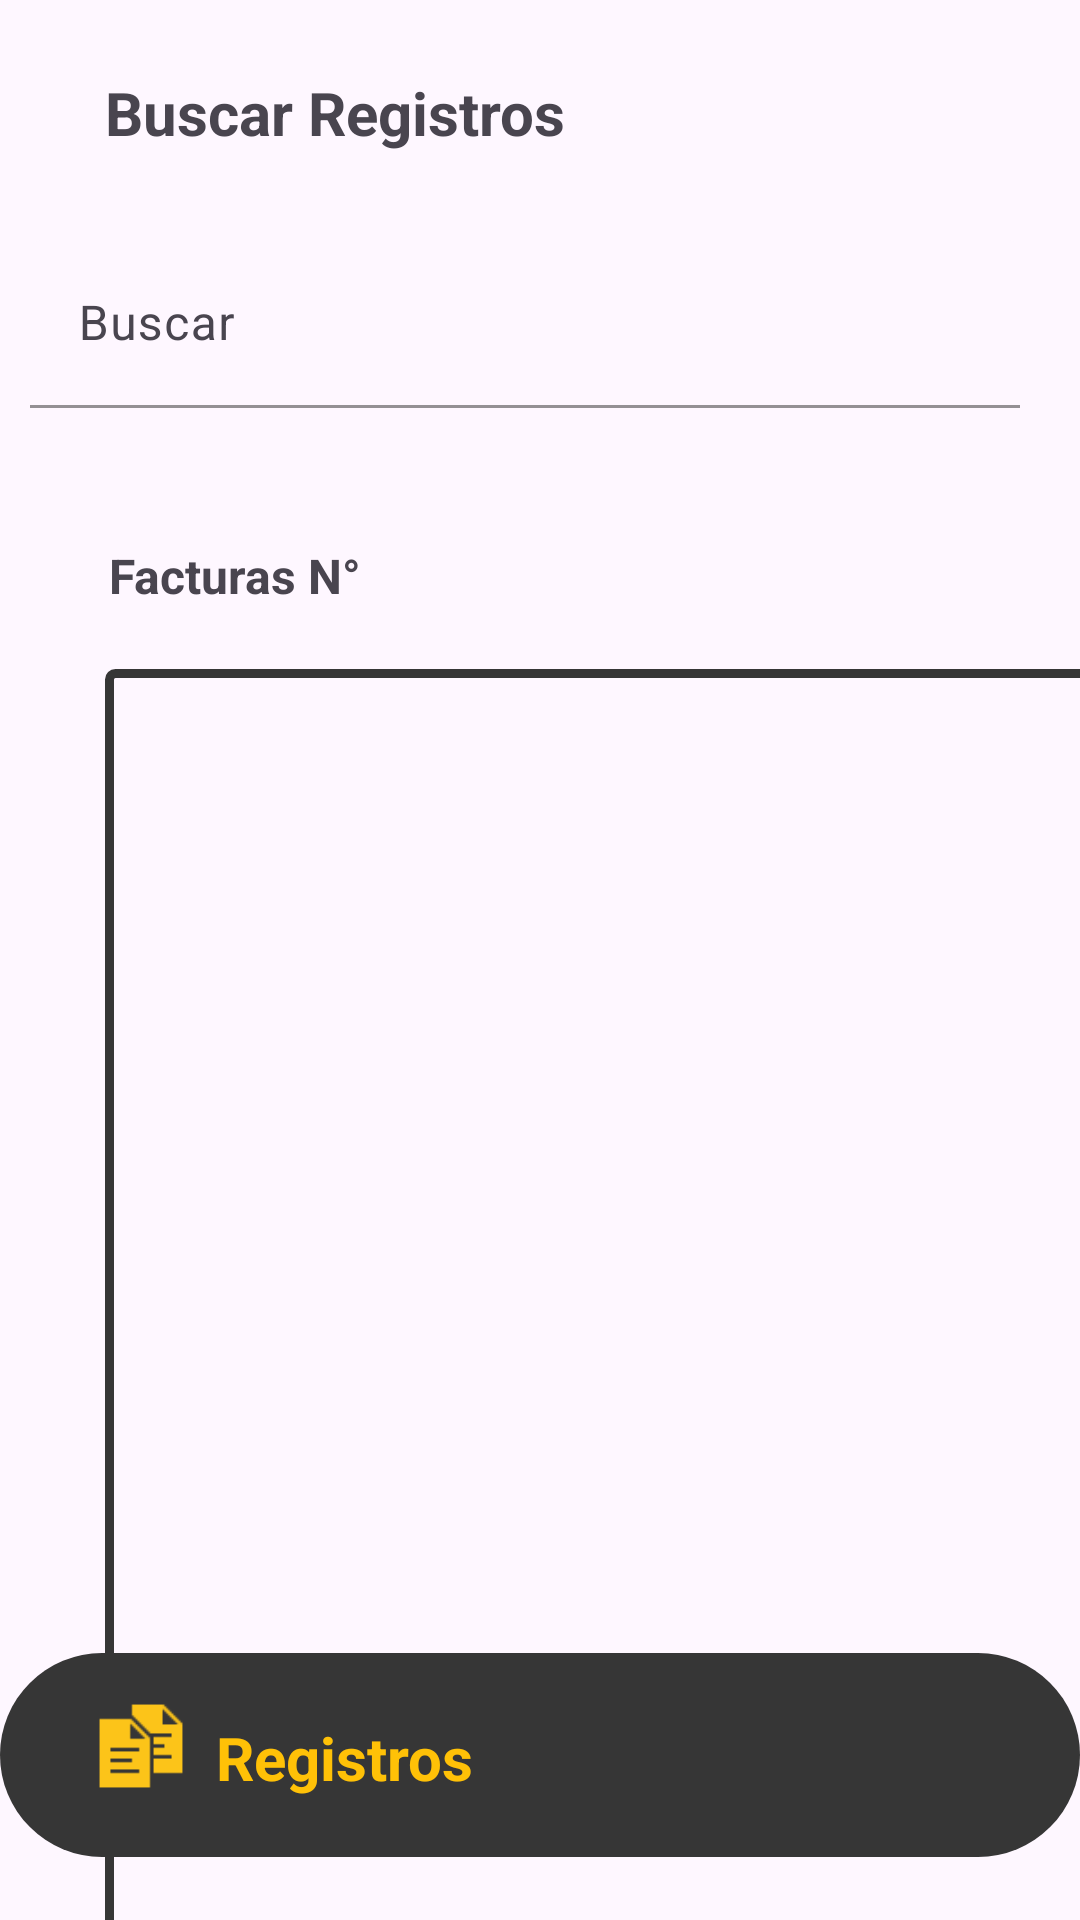

Produce the Android XML layout that renders to this screen, including the resource entries it uses.
<!-- AndroidManifest.xml: application theme Theme.Aplicacion_CVR -->
<!-- res/layout/activity_registros.xml -->
<?xml version="1.0" encoding="utf-8"?>
<androidx.constraintlayout.widget.ConstraintLayout xmlns:android="http://schemas.android.com/apk/res/android"
    xmlns:app="http://schemas.android.com/apk/res-auto"
    xmlns:tools="http://schemas.android.com/tools"
    android:id="@+id/main"
    android:layout_width="match_parent"
    android:layout_height="match_parent"
    tools:context=".Ventanas.Registros">

    <TextView
        android:id="@+id/lbRegistros"
        android:layout_width="222dp"
        android:layout_height="29dp"
        android:layout_marginStart="35dp"
        android:layout_marginTop="24dp"
        android:text="Buscar Registros"
        android:textSize="20sp"
        android:textStyle="bold"
        app:layout_constraintEnd_toEndOf="parent"
        app:layout_constraintHorizontal_bias="0.0"
        app:layout_constraintStart_toStartOf="parent"
        app:layout_constraintTop_toTopOf="parent"
        tools:ignore="HardcodedText,TextSizeCheck" />

    <com.google.android.material.textfield.TextInputLayout
        android:id="@+id/tilyBuscarRucFactura"
        android:layout_width="340dp"
        android:layout_height="69dp"
        android:layout_marginStart="35dp"
        android:layout_marginTop="80dp"
        android:layout_marginEnd="35dp"
        app:boxBackgroundMode="filled"
        app:boxStrokeColor="#d79830"
        app:cursorColor="#434343"
        app:endIconMode="clear_text"
        app:endIconTint="#FFC107"
        app:errorEnabled="true"
        app:hintTextColor="#FFC107"
        app:layout_constraintEnd_toEndOf="parent"
        app:layout_constraintStart_toStartOf="parent"
        app:layout_constraintTop_toTopOf="parent"
        app:placeholderTextColor="#FFC107"
        app:startIconDrawable="@drawable/baseline_content_paste_search_24"
        app:startIconTint="#FFC107">

        <com.google.android.material.textfield.TextInputEditText
            android:id="@+id/txtEditBuscarRucFactura"
            android:layout_width="330dp"
            android:layout_height="56dp"
            android:hint="Buscar"
            android:imeOptions="actionDone"
            android:inputType="text|textPersonName"
            tools:ignore="HardcodedText,TextContrastCheck" />
    </com.google.android.material.textfield.TextInputLayout>

    <TextView
        android:id="@+id/lbFacturas"
        android:layout_width="114dp"
        android:layout_height="24dp"
        android:layout_marginStart="35dp"
        android:layout_marginTop="32dp"
        android:text="Facturas N°"
        android:textSize="16sp"
        android:textStyle="bold"
        app:layout_constraintEnd_toEndOf="parent"
        app:layout_constraintHorizontal_bias="0.006"
        app:layout_constraintStart_toStartOf="parent"
        app:layout_constraintTop_toBottomOf="@+id/tilyBuscarRucFactura"
        tools:ignore="HardcodedText,TextSizeCheck" />

    <ListView
        android:id="@+id/listFacturas"
        android:layout_width="340dp"
        android:layout_height="480dp"
        android:layout_marginStart="35dp"
        android:layout_marginTop="18dp"
        android:layout_marginEnd="35dp"
        android:background="@drawable/bordes_lista"
        android:choiceMode="singleChoice"
        android:fadingEdge="vertical"
        android:scrollbars="vertical"
        app:layout_constraintEnd_toEndOf="parent"
        app:layout_constraintHorizontal_bias="0.0"
        app:layout_constraintStart_toStartOf="parent"
        app:layout_constraintTop_toBottomOf="@+id/lbFacturas" />

    <androidx.constraintlayout.widget.ConstraintLayout
        android:id="@+id/lyRegistro"
        android:layout_width="360dp"
        android:layout_height="0dp"
        android:layout_marginStart="70dp"
        android:layout_marginEnd="70dp"
        android:layout_marginBottom="21dp"
        android:background="@drawable/bordes_circulares"
        app:layout_constraintBottom_toBottomOf="parent"
        app:layout_constraintEnd_toEndOf="parent"
        app:layout_constraintHorizontal_bias="0.5"
        app:layout_constraintStart_toStartOf="parent"
        tools:ignore="VisualLintBounds">

        <TextView
            android:id="@+id/lbRegistro"
            android:layout_width="wrap_content"
            android:layout_height="wrap_content"
            android:layout_marginStart="10dp"
            android:text="Registros"
            android:textColor="@color/gold"
            android:textSize="20sp"
            android:textStyle="bold"
            app:layout_constraintBottom_toBottomOf="parent"
            app:layout_constraintStart_toEndOf="@+id/imgRegistrosBar"
            app:layout_constraintTop_toTopOf="parent"
            app:layout_constraintVertical_bias="0.524"
            tools:ignore="HardcodedText" />

        <ImageView
            android:id="@+id/imgRegistrosBar"
            android:layout_width="30dp"
            android:layout_height="30dp"
            android:layout_marginStart="32dp"
            android:layout_marginTop="16dp"
            android:layout_marginBottom="22dp"
            app:layout_constraintBottom_toBottomOf="parent"
            app:layout_constraintStart_toStartOf="parent"
            app:layout_constraintTop_toTopOf="parent"
            app:layout_constraintVertical_bias="0.65"
            app:srcCompat="@drawable/registros"
            tools:ignore="ContentDescription" />
    </androidx.constraintlayout.widget.ConstraintLayout>

</androidx.constraintlayout.widget.ConstraintLayout>
<!-- resources referenced by this layout -->
<resources>
  <color name="gold">#FFC107</color>
  <!-- drawable bordes_circulares (drawable) -->
  <?xml version="1.0" encoding="utf-8"?>
  <shape xmlns:android="http://schemas.android.com/apk/res/android">
      <solid android:color="@color/color_texto"/> 
      <stroke
          android:width="0dp"
          android:color="#404040"
          />
      <corners android:topLeftRadius="50dp"
          android:topRightRadius="50dp"
          android:bottomLeftRadius="50dp"
          android:bottomRightRadius="50dp"/> 
  </shape>
  <!-- drawable bordes_lista (drawable) -->
  <?xml version="1.0" encoding="utf-8"?>
  <shape xmlns:android="http://schemas.android.com/apk/res/android">
      <solid android:color="@color/transparente"/> 
  
      <stroke
          android:width="3dp"
          android:color="@color/color_texto"
          />
  
      <corners android:topLeftRadius="2dp"
          android:topRightRadius="2dp"
          android:bottomLeftRadius="2dp"
          android:bottomRightRadius="2dp"/> 
  </shape>
  <!-- drawable registros: png bitmap (drawable, 386 bytes) -->
  <style name="Theme.Aplicacion_CVR" parent="Base.Theme.Aplicacion_CVR" />
  <color name="color_texto">#363636</color>
  <color name="transparente">#00F5EDED</color>
  <style name="Base.Theme.Aplicacion_CVR" parent="Theme.Material3.DayNight.NoActionBar">
          
          
      </style>
</resources>
